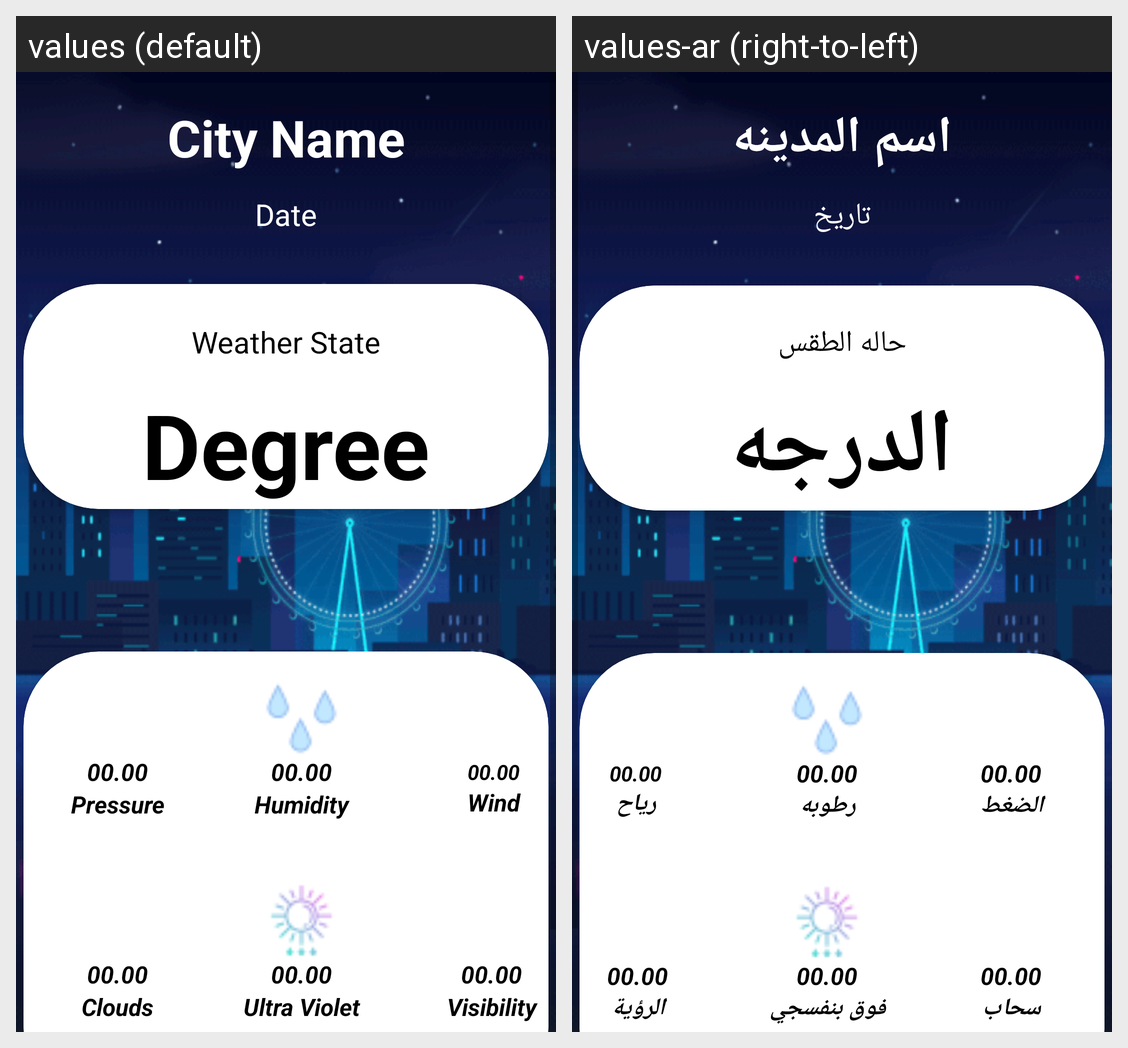

Here is an Android app screen in its default locale and in the app's own translations. Write out the translated-string differences for the strings that appear on this screen.
Android screen res/layout/fragment_home.xml rendered under 2 locales, left to right: values (default), values-ar (right-to-left). Device: Nexus 5 (rendered at 1080×1920; each locale shown at half size, 540×960, under a caption strip naming it); theme Theme.WeatherForcastApp.
Strings drawn on this screen, with the default value and each locale's value (text and hints the layout hard-codes, and strings that could not be matched under every locale, appear in the picture but are not listed):

weather_state
  values: Weather State
  values-ar: حاله الطقس

degree
  values: Degree
  values-ar: الدرجه

city_name
  values: City Name
  values-ar: اسم المدينه

date
  values: Date
  values-ar: تاريخ

_00_00
  values: 00.00
  values-ar: 00.00

pressure
  values: Pressure
  values-ar: الضغط

humidity
  values: Humidity
  values-ar: رطوبه

wind
  values: Wind
  values-ar: رياح

clouds
  values: Clouds
  values-ar: سحاب

ultra_violet
  values: Ultra Violet
  values-ar: فوق بنفسجي

visibility
  values: Visibility
  values-ar: الرؤية
